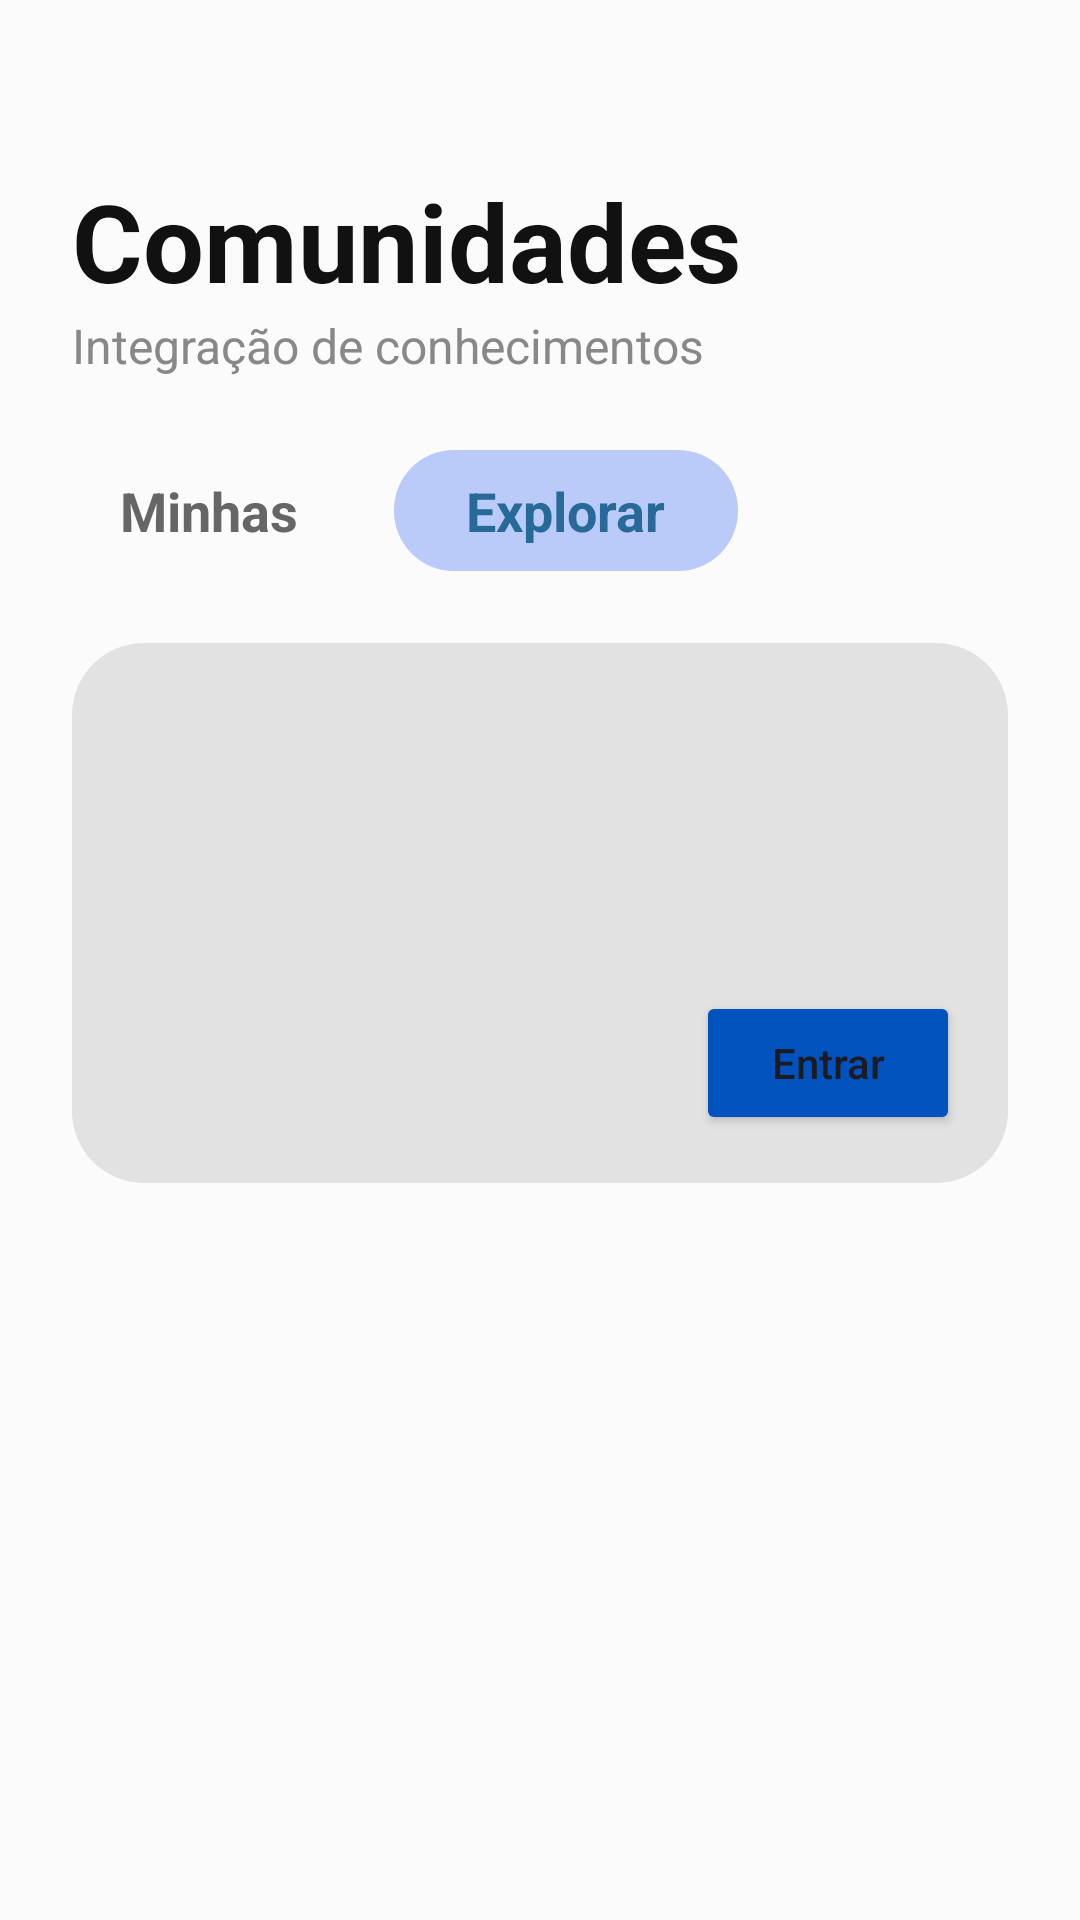

Write the Android layout XML for this screen, with the resource values it uses.
<!-- AndroidManifest.xml: application theme Base.Theme.Lumen -->
<!-- res/layout/fragment_explorar_comunidades.xml -->
<?xml version="1.0" encoding="utf-8"?>
<androidx.constraintlayout.widget.ConstraintLayout xmlns:android="http://schemas.android.com/apk/res/android"
    xmlns:app="http://schemas.android.com/apk/res-auto"
    android:layout_width="match_parent"
    android:layout_height="match_parent"
    xmlns:tools1="http://schemas.android.com/tools"
    android:background="@color/md_theme_background"
    android:padding="24dp"
    app:layout_constraintTop_toTopOf="parent">


    <TextView
        android:id="@+id/txtTitle"
        android:layout_width="wrap_content"
        android:layout_height="wrap_content"
        android:layout_marginTop="32dp"
        android:text="@string/community"
        android:textColor="#111111"
        android:textSize="36sp"
        android:textStyle="bold"
        app:layout_constraintStart_toStartOf="parent"
        app:layout_constraintTop_toTopOf="parent" />

    <TextView
        android:id="@+id/txtSubtitle"
        android:layout_width="wrap_content"
        android:layout_height="wrap_content"
        android:text="@string/desc_explore_comun"
        android:textColor="#888888"
        android:textSize="16sp"
        app:layout_constraintStart_toStartOf="parent"
        app:layout_constraintTop_toBottomOf="@+id/txtTitle" />

    <TextView
        android:id="@+id/tabMinhas"
        android:layout_width="wrap_content"
        android:layout_height="wrap_content"
        android:layout_marginTop="24dp"
        android:paddingHorizontal="16dp"
        android:paddingVertical="8dp"
        android:text="@string/title_my"
        android:textColor="#666666"
        android:textSize="18sp"
        android:textStyle="bold"
        app:layout_constraintEnd_toStartOf="@+id/tabExplorar"
        app:layout_constraintHorizontal_bias="0.0"
        app:layout_constraintHorizontal_chainStyle="packed"
        app:layout_constraintStart_toStartOf="parent"
        app:layout_constraintTop_toBottomOf="@+id/txtSubtitle" />

    <TextView
        android:id="@+id/tabExplorar"
        android:layout_width="wrap_content"
        android:layout_height="wrap_content"
        android:layout_marginStart="16dp"
        android:background="@drawable/bg_tab_selected"
        android:paddingHorizontal="24dp"
        android:paddingVertical="8dp"
        android:text="@string/title_explore"
        android:textColor="@color/card_community_text"
        android:textSize="18sp"
        android:textStyle="bold"
        app:layout_constraintBottom_toBottomOf="@+id/tabMinhas"
        app:layout_constraintEnd_toEndOf="parent"
        app:layout_constraintStart_toEndOf="@+id/tabMinhas"
        app:layout_constraintTop_toTopOf="@+id/tabMinhas"
        app:layout_constraintVertical_bias="0.0" />

    <TextView

        android:id="@+id/text_alert"
        android:layout_width="0dp"
        android:layout_height="wrap_content"

        android:layout_marginTop="16dp"
        android:textAlignment="center"
        android:textSize="16sp"
        android:textColor="@color/text_secondary"
        app:layout_constraintTop_toBottomOf="@id/tabExplorar"
        app:layout_constraintStart_toStartOf="parent"
        app:layout_constraintEnd_toEndOf="parent"

        android:text="@string/default_empty"/>

    <com.google.android.material.card.MaterialCardView
        android:id="@+id/card_comu_main"
        android:layout_width="match_parent"
        android:layout_height="180dp"
        android:layout_marginTop="24dp"
        app:cardCornerRadius="24dp"
        app:cardElevation="0dp"
        app:layout_constraintTop_toBottomOf="@+id/tabMinhas"
        app:strokeWidth="0dp">

        <RelativeLayout


            android:layout_width="match_parent"
            android:layout_height="match_parent"
            android:background="@color/md_theme_foreground">



            <TextView

                android:id="@+id/comu_main_name"

                android:layout_width="200dp"
                android:layout_height="wrap_content"
                android:layout_alignParentStart="true"
                android:layout_alignParentBottom="true"
                android:layout_margin="16dp"

                android:text="@string/default_empty"
                android:textColor="@color/text_primary"
                android:textSize="22sp"
                android:textStyle="bold" />

            <Button
                android:id="@+id/comu_main_btn"

                android:layout_width="wrap_content"
                android:layout_height="wrap_content"
                android:layout_alignParentEnd="true"
                android:layout_alignParentBottom="true"
                android:layout_margin="16dp"
                android:backgroundTint="@color/main_lumen"
                android:text="@string/join"
                android:textAllCaps="false"
                app:cornerRadius="12dp" />
        </RelativeLayout>
    </com.google.android.material.card.MaterialCardView>

    <androidx.recyclerview.widget.RecyclerView
        android:id="@+id/comu_recycler"
        android:layout_width="0dp"
        android:layout_height="0dp"
        android:layout_marginTop="8dp"
        app:layoutManager="androidx.recyclerview.widget.GridLayoutManager"
        app:spanCount="2"
        app:layout_constraintTop_toBottomOf="@id/card_comu_main"
        app:layout_constraintStart_toStartOf="parent"
        app:layout_constraintEnd_toEndOf="parent"
        app:layout_constraintBottom_toBottomOf="parent"
        tools1:listitem="@layout/community_vertical_item" />

    <ProgressBar
        android:id="@+id/progressBar"
        android:layout_width="wrap_content"
        android:layout_height="wrap_content"
        android:visibility="gone"
        app:layout_constraintTop_toTopOf="parent"
        app:layout_constraintBottom_toBottomOf="parent"
        app:layout_constraintStart_toStartOf="parent"
        app:layout_constraintEnd_toEndOf="parent" />

</androidx.constraintlayout.widget.ConstraintLayout>
<!-- res/layout/community_vertical_item.xml (included above) -->
<?xml version="1.0" encoding="utf-8"?>
<androidx.constraintlayout.widget.ConstraintLayout xmlns:android="http://schemas.android.com/apk/res/android"
    android:layout_width="146dp"
    android:layout_height="204dp"
    android:background="@drawable/bg_rounded"
    android:padding="12dp"
    android:layout_margin="6dp"
    android:id="@+id/main"
    xmlns:app="http://schemas.android.com/apk/res-auto">

    <TextView

        android:id="@+id/name"
        android:layout_width="0dp"
        android:layout_height="wrap_content"

        app:layout_constraintStart_toStartOf="parent"
        app:layout_constraintEnd_toEndOf="parent"
        app:layout_constraintTop_toTopOf="parent"

        android:text="@string/default_empty"
        android:textSize="20sp"
        android:textStyle="bold"

        />

    <com.google.android.material.button.MaterialButton
        android:id="@+id/btn_access"

        android:layout_width="0dp"
        android:layout_height="wrap_content"

        app:layout_constraintStart_toStartOf="parent"
        app:layout_constraintEnd_toEndOf="parent"
        app:layout_constraintBottom_toBottomOf="parent"

        android:text="@string/btn_comu_access"
        app:cornerRadius="12dp"
        android:padding="0dp"
        android:backgroundTint="@color/main_lumen"
        />

</androidx.constraintlayout.widget.ConstraintLayout>
<!-- resources referenced by this layout -->
<resources>
  <color name="card_community_text">#276998</color>
  <color name="main_lumen">#0052be</color>
  <color name="md_theme_background">#FBFBFB</color>
  <color name="md_theme_foreground">#E2E2E2</color>
  <color name="text_primary">#2D2D2D</color>
  <color name="text_secondary">#717171</color>
  <!-- drawable bg_rounded (drawable) -->
  <?xml version="1.0" encoding="utf-8"?>
  <shape xmlns:android="http://schemas.android.com/apk/res/android" android:shape="rectangle">
      <corners android:radius="25dp"/>
      <solid android:color="@color/md_theme_foreground"/>
  
  </shape>
  <!-- drawable bg_tab_selected (drawable) -->
  <?xml version="1.0" encoding="utf-8"?>
  <shape xmlns:android="http://schemas.android.com/apk/res/android">
      <solid android:color="#BACBFA" /> <corners android:radius="20dp" />
  </shape>
  <string name="btn_comu_access">Acessar</string>
  <string name="community">Comunidades</string>
  <string name="default_empty"> </string>
  <string name="desc_explore_comun">Integração de conhecimentos</string>
  <string name="join">Entrar</string>
  <string name="title_explore">Explorar</string>
  <string name="title_my">Minhas</string>
  <style name="Base.Theme.Lumen" parent="Theme.Material3.DayNight.NoActionBar">
          
          
      </style>
</resources>
